Run: headless pygame with SDL's dummy video driver; simulated clock (each Clock.tick advances the game by its frame time, no real sleeping); random seed 0; keys injected as events and as key.get_pressed() state; no mouse input.
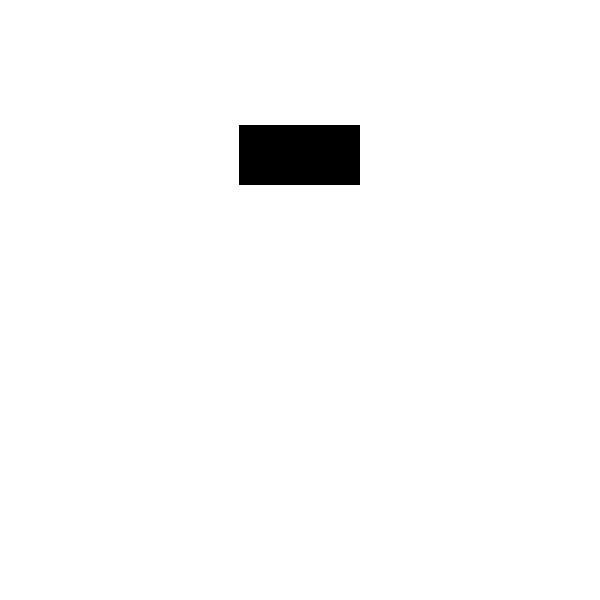
Frame 1 of 4 · flips 1–60 · no input
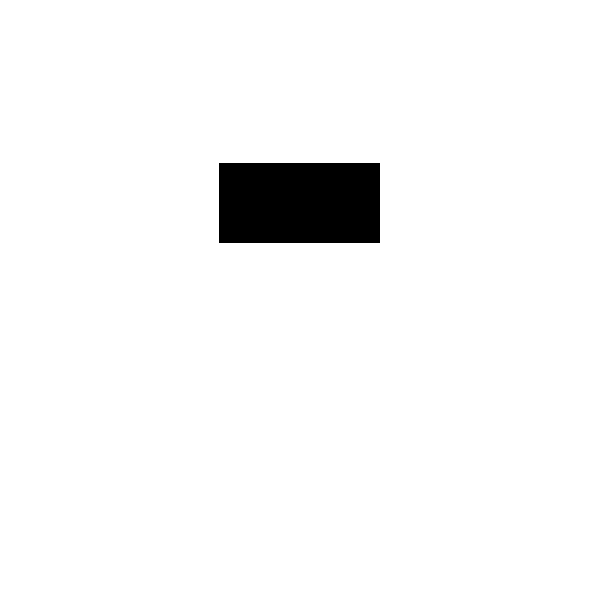
Frame 2 of 4 · flips 61–180 · tapped SPACE, RETURN · held RIGHT (→), D
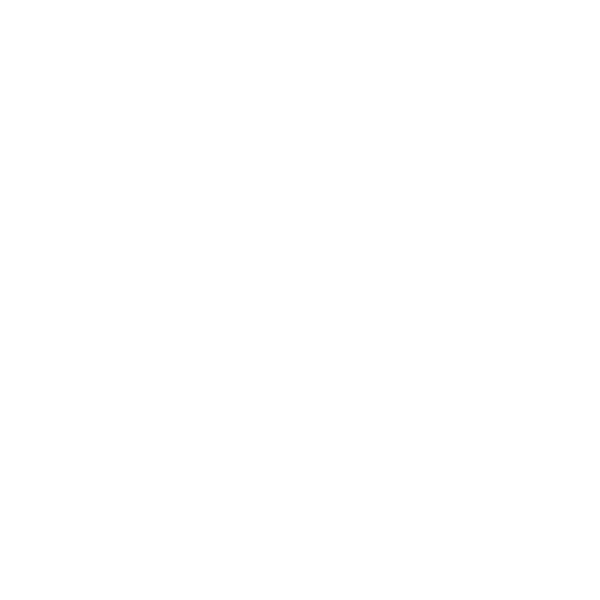
Frame 3 of 4 · flips 181–300 · held DOWN (↓), S
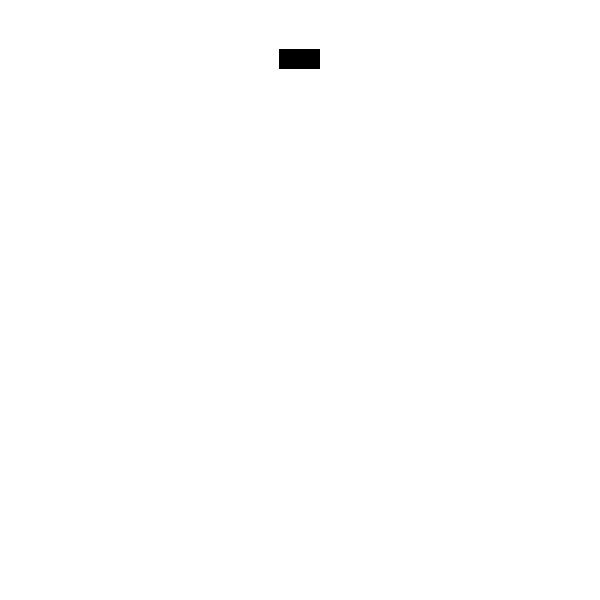
Frame 4 of 4 · flips 301–420 · held LEFT (←), A, UP (↑), W

The pygame program that drew these frames:

import pygame
from math import pi
pygame.init()
pf=(300,10)#reales

def conversion(x,y,z): 
    x=x+300
    if(y>=0):
        y=300-y
    else:
        y=-y+300
    ##punto incrementando z
    ##
    x=x+((pf[0]-x)*z/300)
    y=y+((pf[1]-y)*z/300)
    c=[x,y] 
    return c
BLACK = (  0,   0,   0)
WHITE = (255, 255, 255)
BLUE =  (  0,   0, 255)
GREEN = (  0, 255,   0)
RED =   (255,   0,   0)
size = [600, 600]
screen = pygame.display.set_mode(size)

pygame.display.set_caption("Example code for the draw module")

done = False
clock = pygame.time.Clock()
x=0
y=0
z=0
c=[100,100]
supi=[0,0]
supd=[0,0]
supizq=[-100,100]
supder=[100,200]

while not done:
    # This limits the while loop to a max of 10 times per second.
    # Leave this out and we will use all CPU we can.
    clock.tick(24)
    
    for event in pygame.event.get(): # User did something
        if event.type == pygame.QUIT: # If user clicked close
            done=True # Flag that we are done so we exit this loop
    screen.fill(WHITE)    
    #Rectangulo
    supi=conversion(supizq[0],supizq[1],z)
    supd=conversion(supder[0],supder[1],z)
    pygame.draw.rect(screen,BLACK,[supi[0],supi[1],abs(supi[0]-supd[0]),abs(supi[1]-supd[1])])
    z=z+2
    if z>=300:
        z=0   
    #Rectangulo

    pygame.display.flip()
# Be IDLE friendly
pygame.quit()
